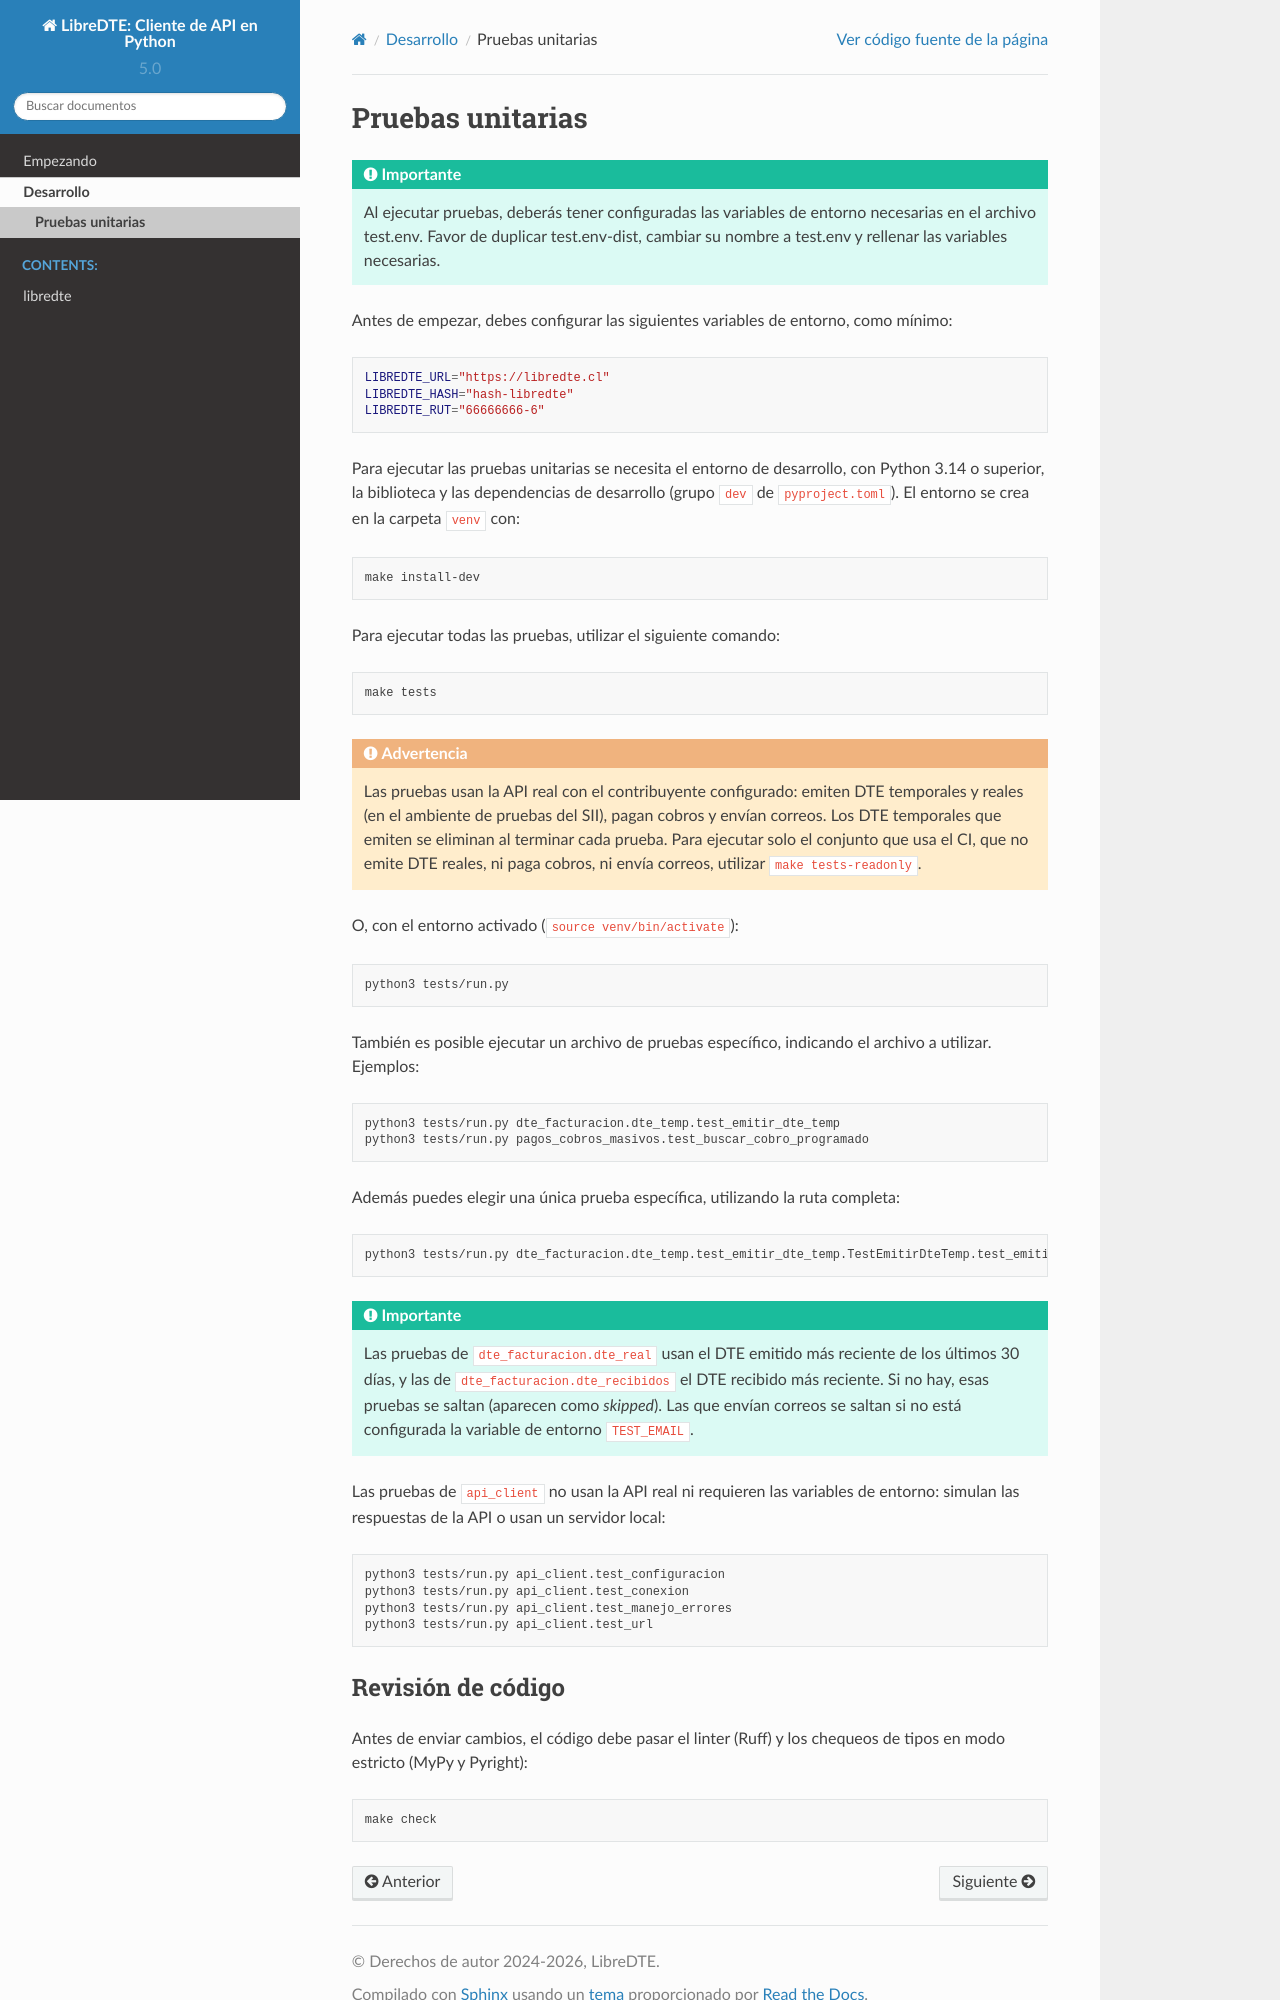

repository: LibreDTE/libredte-api-client-python · page: dev.unittest.html · generator: sphinx

Pruebas unitarias
=================

.. important::
  Al ejecutar pruebas, deberás tener configuradas las variables de entorno necesarias en el archivo test.env. Favor de duplicar test.env-dist, cambiar su nombre a test.env y rellenar las variables necesarias.

Antes de empezar, debes configurar las siguientes variables de entorno, como mínimo:

.. code:: shell

    LIBREDTE_URL="https://libredte.cl"
    LIBREDTE_HASH="hash-libredte"
    LIBREDTE_RUT="66666666-6"

Para ejecutar las pruebas unitarias se necesita el entorno de desarrollo, con
Python 3.14 o superior, la biblioteca y las dependencias de desarrollo
(grupo ``dev`` de ``pyproject.toml``). El entorno se crea en la carpeta
``venv`` con:

.. code:: shell

    make install-dev

Para ejecutar todas las pruebas, utilizar el siguiente comando:

.. code:: shell

    make tests

.. warning::
    Las pruebas usan la API real con el contribuyente configurado: emiten
    DTE temporales y reales (en el ambiente de pruebas del SII), pagan cobros
    y envían correos. Los DTE temporales que emiten se eliminan al terminar
    cada prueba. Para ejecutar solo el conjunto que usa el CI, que no emite
    DTE reales, ni paga cobros, ni envía correos, utilizar
    ``make tests-readonly``.

O, con el entorno activado (``source venv/bin/activate``):

.. code:: shell

    python3 tests/run.py

También es posible ejecutar un archivo de pruebas específico, indicando el archivo a utilizar. Ejemplos:

.. code:: shell

    python3 tests/run.py dte_facturacion.dte_temp.test_emitir_dte_temp
    python3 tests/run.py pagos_cobros_masivos.test_buscar_cobro_programado

Además puedes elegir una única prueba específica, utilizando la ruta completa:

.. code:: shell

    python3 tests/run.py dte_facturacion.dte_temp.test_emitir_dte_temp.TestEmitirDteTemp.test_emitir_dte_temp

.. important::
    Las pruebas de ``dte_facturacion.dte_real`` usan el DTE emitido más
    reciente de los últimos 30 días, y las de
    ``dte_facturacion.dte_recibidos`` el DTE recibido más reciente. Si no hay,
    esas pruebas se saltan (aparecen como *skipped*). Las que envían correos
    se saltan si no está configurada la variable de entorno ``TEST_EMAIL``.

Las pruebas de ``api_client`` no usan la API real ni requieren las variables
de entorno: simulan las respuestas de la API o usan un servidor local:

.. code:: shell

    python3 tests/run.py api_client.test_configuracion
    python3 tests/run.py api_client.test_conexion
    python3 tests/run.py api_client.test_manejo_errores
    python3 tests/run.py api_client.test_url
